Labelled photos from "dataset", an image-classification folder in jayx101/ObjectRecognition. The possible labels are: bulb, Fitbit, glasses, keys, Leatherman multi-tool, Nurofen, pliers, remote control, tape, trigger, trigger small.

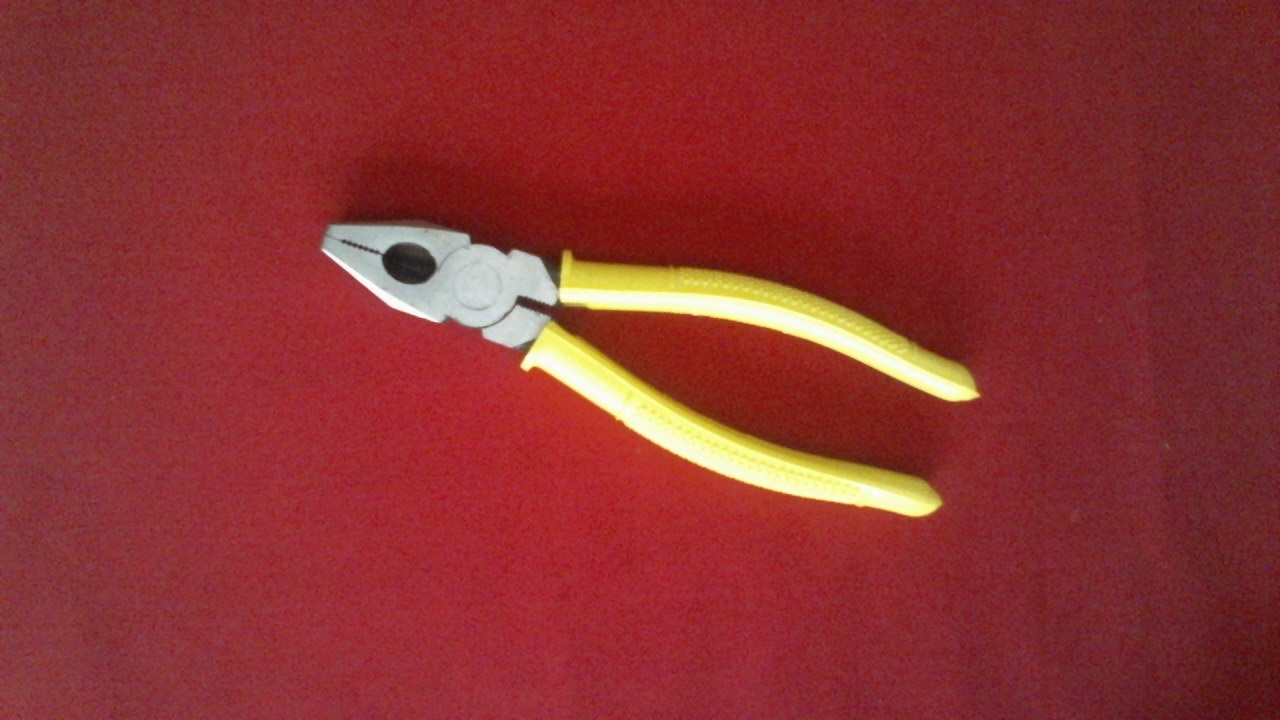
Label: pliers

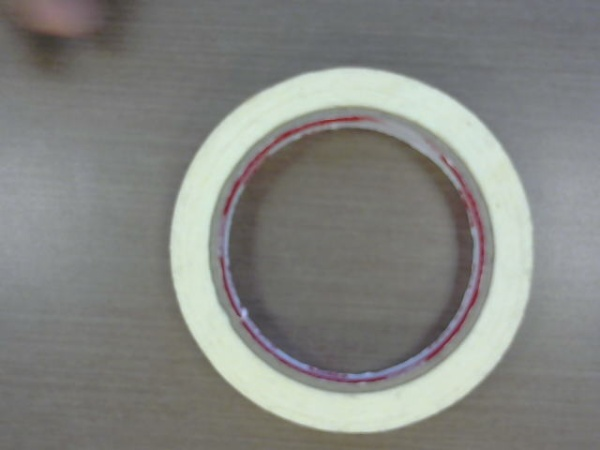
Label: tape

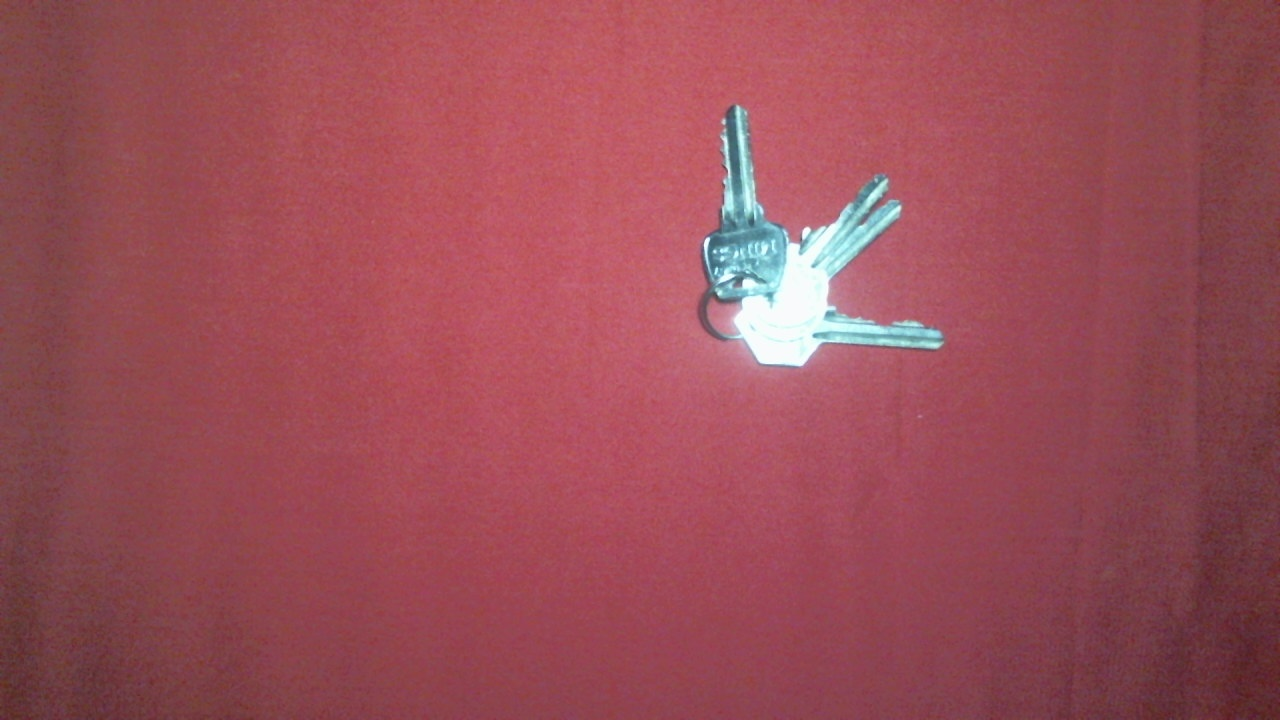
Label: keys

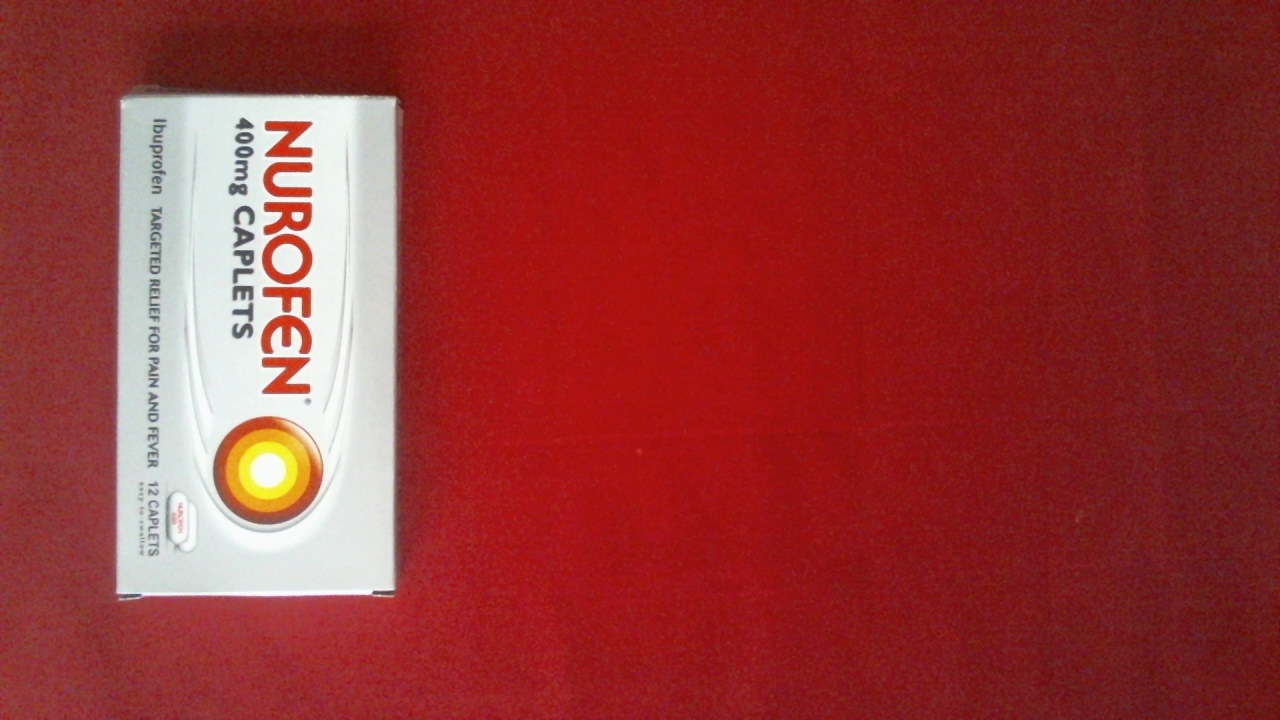
Label: Nurofen

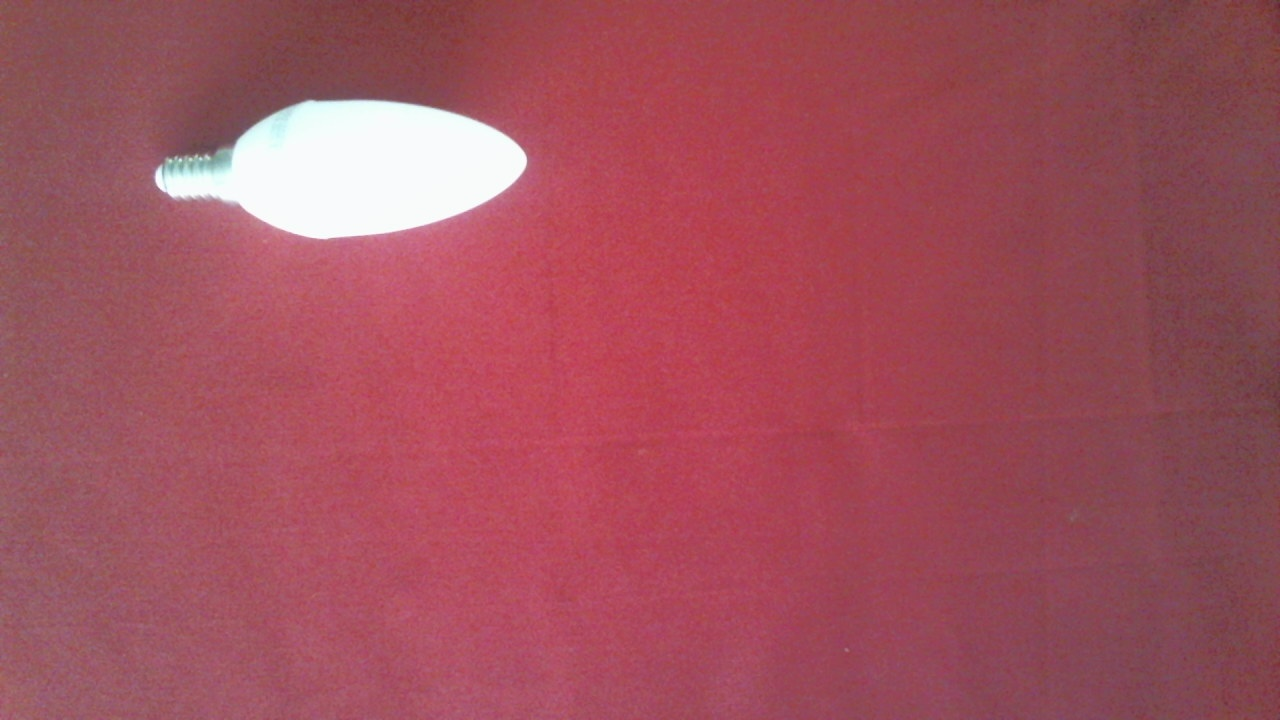
Label: bulb

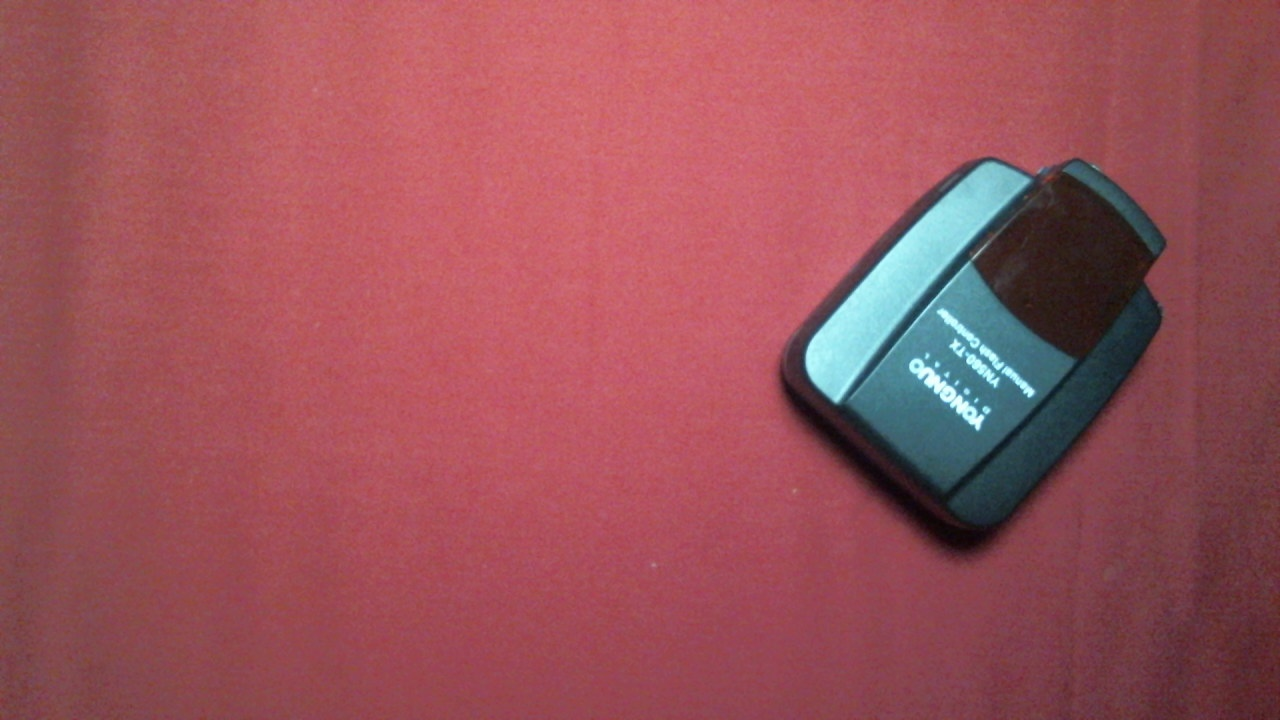
Label: trigger
